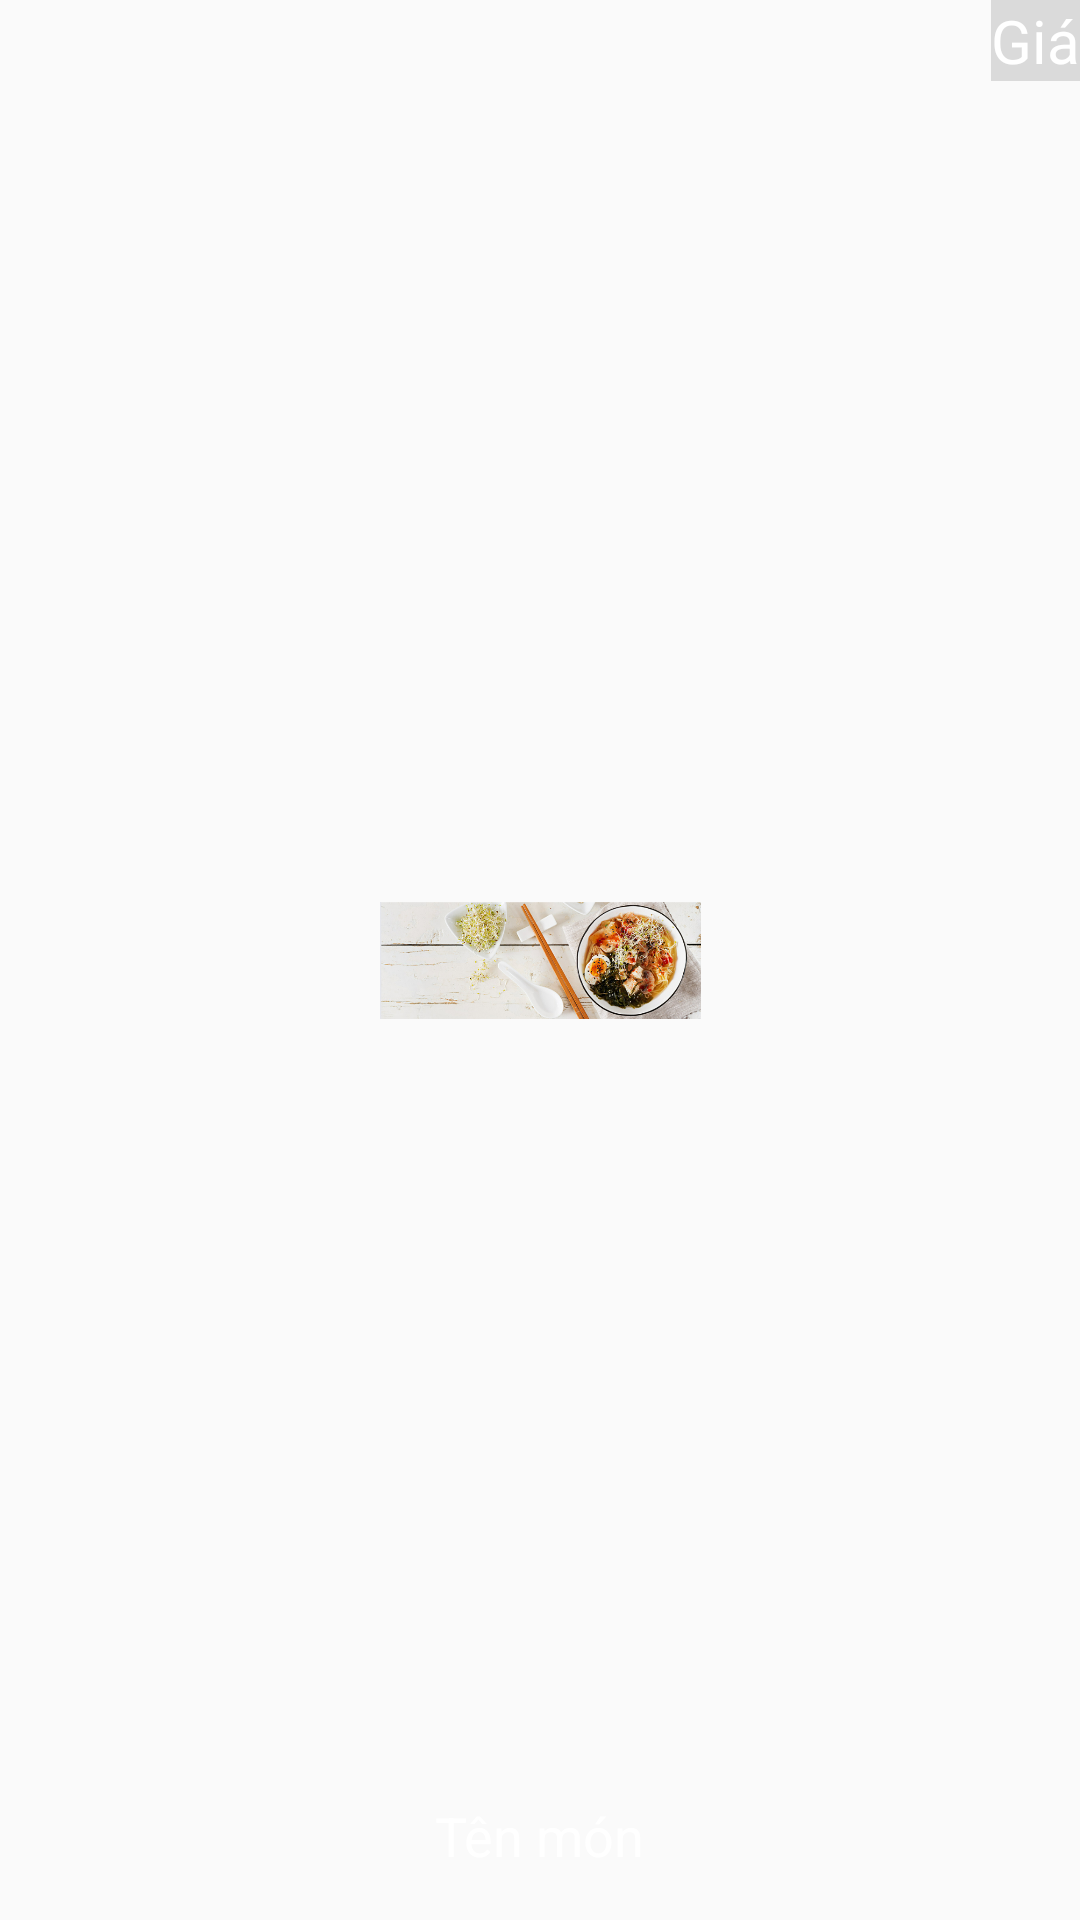

Reconstruct the res/layout file that produces this screen, plus the resources it refers to.
<!-- AndroidManifest.xml: application theme AppTheme -->
<!-- res/layout/layout_tt_monan.xml -->
<?xml version="1.0" encoding="utf-8"?>
<androidx.constraintlayout.widget.ConstraintLayout xmlns:android="http://schemas.android.com/apk/res/android"
    xmlns:app="http://schemas.android.com/apk/res-auto"
    xmlns:tools="http://schemas.android.com/tools"
    android:layout_width="wrap_content"
    android:layout_height="wrap_content">

    <ImageView
        android:id="@+id/imageView"
        android:layout_width="107dp"
        android:layout_height="107dp"
        android:src="@drawable/banner"
        app:layout_constraintBottom_toBottomOf="parent"
        app:layout_constraintEnd_toEndOf="parent"
        app:layout_constraintStart_toStartOf="parent"
        app:layout_constraintTop_toTopOf="parent" />

    <TextView
        android:id="@+id/gia_monan"
        android:layout_width="wrap_content"
        android:layout_height="wrap_content"
        android:text="Giá"
        android:textSize="20dp"
        android:textColor="#FFFFFF"
        app:layout_constraintEnd_toEndOf="parent"
        app:layout_constraintHorizontal_bias="1.0"
        app:layout_constraintStart_toStartOf="parent"
        app:layout_constraintTop_toTopOf="parent"
        android:background="@color/gray"/>

    <TextView
        android:id="@+id/ten_monan"
        android:layout_width="wrap_content"
        android:layout_height="wrap_content"
        android:layout_marginBottom="16dp"
        android:text="Tên món"
        android:textSize="18dp"
        android:textColor="#FFFFFF"
        app:layout_constraintBottom_toBottomOf="parent"
        app:layout_constraintEnd_toEndOf="parent"
        app:layout_constraintStart_toStartOf="parent" />
</androidx.constraintlayout.widget.ConstraintLayout>
<!-- resources referenced by this layout -->
<resources>
  <color name="gray">#DADADA</color>
  <!-- drawable banner: jpg bitmap (drawable, 357360 bytes) -->
  <style name="AppTheme" parent="Theme.AppCompat.DayNight.NoActionBar" />
</resources>
